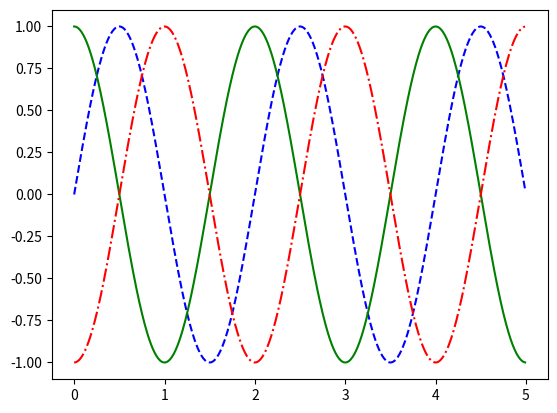

The script that saved this image:
import matplotlib.pyplot as zii
import math
import numpy as zee
t = zee.arange(0,5,0.01)
y1 = zee.sin(math.pi*t)
y2 = zee.sin(math.pi*t+math.pi/2)
y3 = zee.sin(math.pi*t-math.pi/2)
zii.plot(t,y1,'b--',t,y2,'g',t,y3,'r-.')
zii.show()
